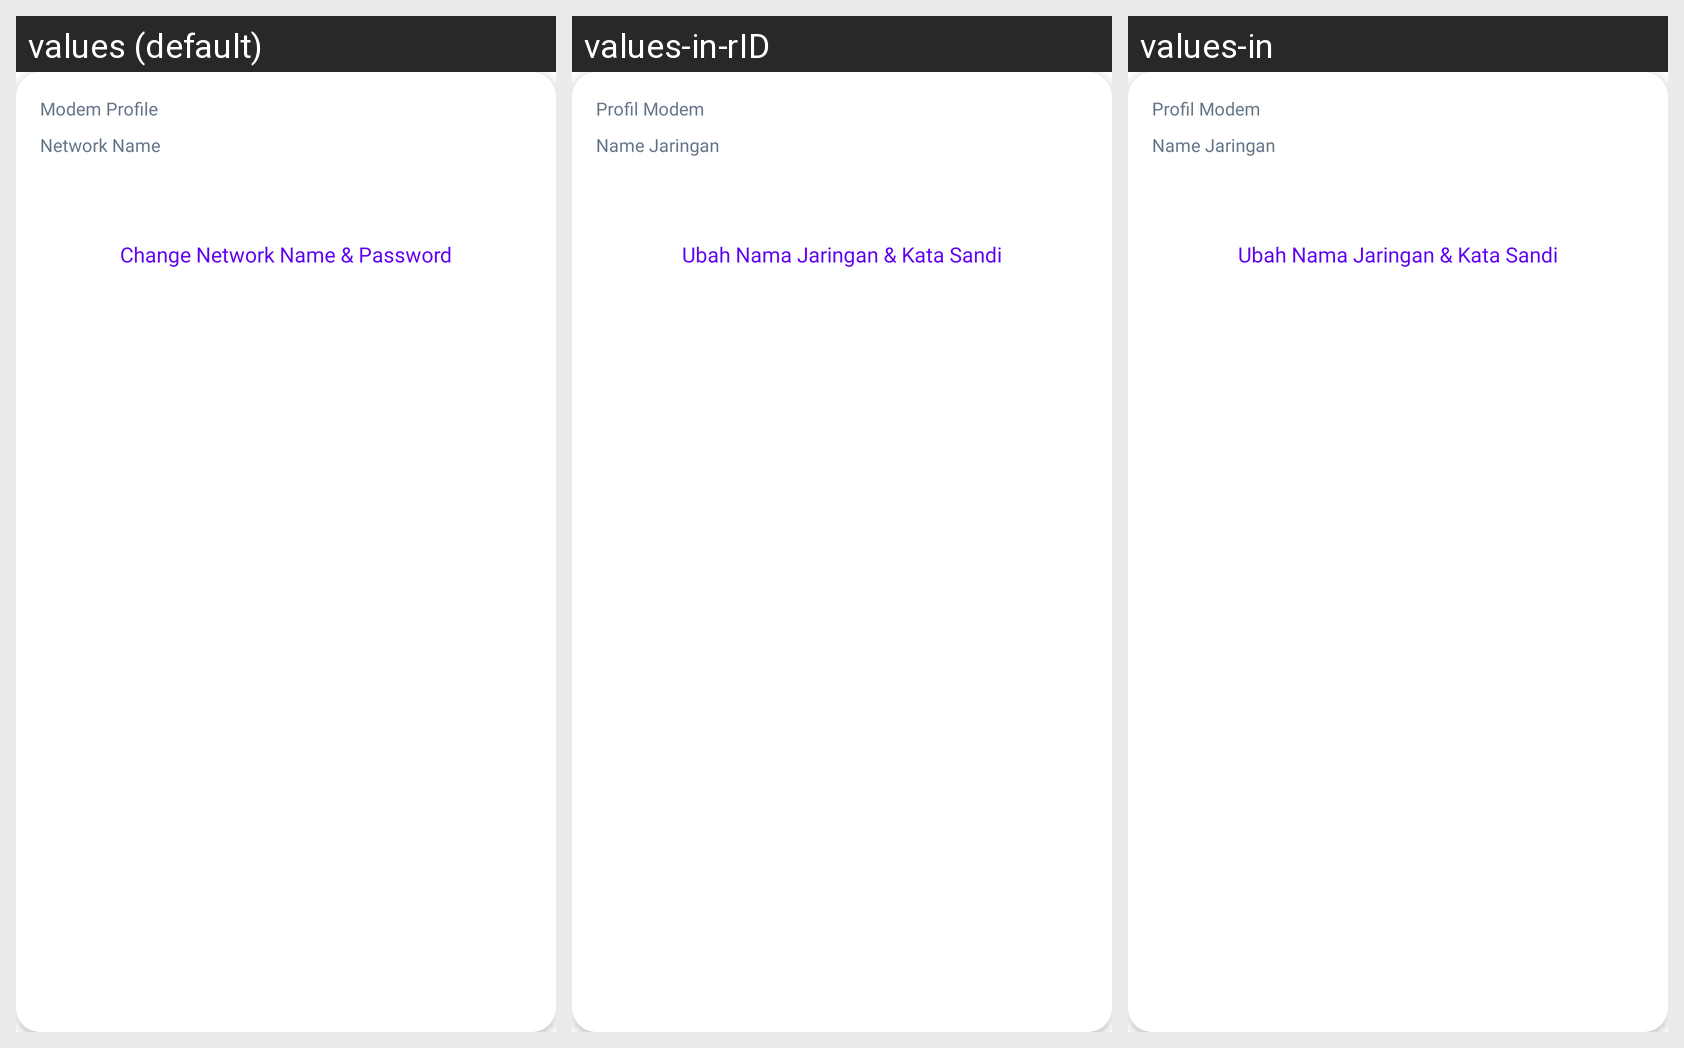

The same Android screen rendered under several of its app's locales, left to right. List the strings drawn on it with the default value and each locale's translation.
Android screen res/layout/organism_modem_profil_card.xml rendered under 3 locales, left to right: values (default), values-in-rID, values-in. Device: Nexus 5 (rendered at 1080×1920; each locale shown at half size, 540×960, under a caption strip naming it); theme Theme.MaterialComponents.DayNight.NoActionBar.
Strings drawn on this screen, with the default value and each locale's value (text and hints the layout hard-codes, and strings that could not be matched under every locale, appear in the picture but are not listed):

modem_profile_label
  values: Modem Profile
  values-in-rID: Profil Modem
  values-in: Profil Modem

modem_profile_network_name_title
  values: Network Name
  values-in-rID: Name Jaringan
  values-in: Name Jaringan

modem_profile_button_title
  values: Change Network Name & Password
  values-in-rID: Ubah Nama Jaringan & Kata Sandi
  values-in: Ubah Nama Jaringan & Kata Sandi
